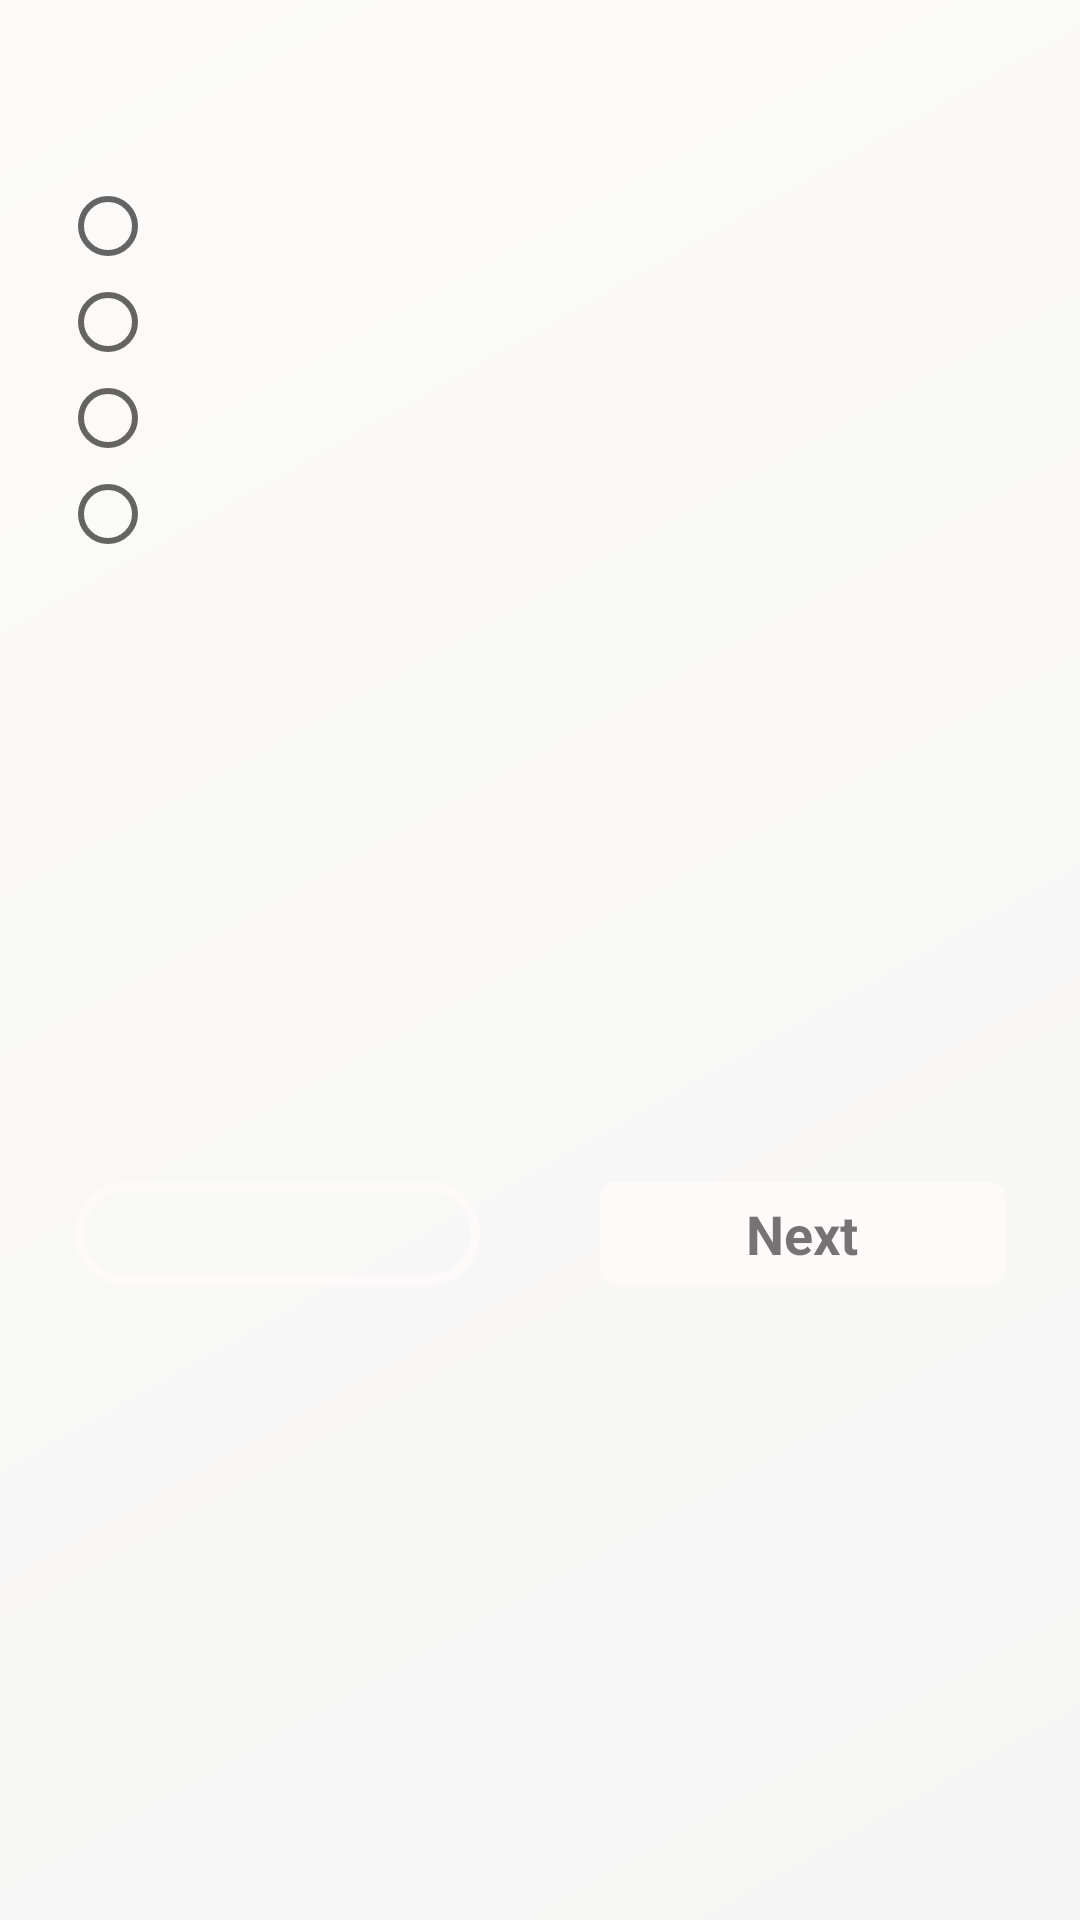

Here is an Android app screen rendered from its layout file. Give the layout XML and the strings, colors and styles it references.
<!-- AndroidManifest.xml: application theme Theme.Design.Light.NoActionBar -->
<!-- res/layout/layout_quiz_competition.xml -->
<?xml version="1.0" encoding="utf-8"?>
<androidx.constraintlayout.widget.ConstraintLayout xmlns:android="http://schemas.android.com/apk/res/android"
    android:layout_width="match_parent"
    android:layout_height="wrap_content"
    android:padding="5dp"
    xmlns:app="http://schemas.android.com/apk/res-auto"
    android:background="@drawable/light_background">
    <androidx.constraintlayout.widget.Guideline
        android:id="@+id/guideline"
        android:layout_width="wrap_content"
        android:layout_height="wrap_content"
        android:orientation="vertical"
        app:layout_constraintGuide_percent="0.5"/>
    <TextView
        android:id="@+id/tv_question"
        android:layout_width="0dp"
        android:layout_height="wrap_content"
        android:textStyle="bold"
        android:ellipsize="marquee"
        android:textAlignment="center"
        app:layout_constraintStart_toStartOf="parent"
        app:layout_constraintEnd_toEndOf="parent"
        app:layout_constraintTop_toTopOf="parent"
        android:layout_marginTop="10dp"
        android:textSize="22sp"
        android:layout_marginHorizontal="10dp"
        android:gravity="center_horizontal" />

    <RadioGroup
        android:id="@+id/radio"
        android:layout_width="wrap_content"
        android:layout_height="wrap_content"
        android:layout_marginTop="15dp"
        android:layout_marginStart="15dp"
        app:layout_constraintTop_toBottomOf="@id/tv_question"
        app:layout_constraintStart_toStartOf="parent"
        android:layout_marginLeft="15dp">

        <RadioButton
            android:id="@+id/rb_option1"
            android:layout_width="wrap_content"
            android:layout_height="wrap_content" />

        <RadioButton
            android:id="@+id/rb_option2"
            android:layout_width="wrap_content"
            android:layout_height="wrap_content"/>
        <RadioButton
            android:id="@+id/rb_option3"
            android:layout_width="wrap_content"
            android:layout_height="wrap_content" />
        <RadioButton
            android:id="@+id/rb_option4"
            android:layout_width="wrap_content"
            android:layout_height="wrap_content"/>

    </RadioGroup>


    <TextView
        android:id="@+id/tv_result"
        android:layout_width="0dp"
        android:layout_height="wrap_content"
        android:textStyle="bold"
        android:textAlignment="center"
        app:layout_constraintStart_toStartOf="parent"
        app:layout_constraintEnd_toEndOf="@id/guideline"
        app:layout_constraintTop_toBottomOf="@id/radio"
        app:layout_constraintBottom_toBottomOf="parent"
        android:layout_marginBottom="20dp"
        android:layout_marginTop="20dp"
        android:textSize="18sp"
        android:background="@drawable/stroke_post_layout"
        android:paddingVertical="5dp"
        android:paddingHorizontal="5dp"
        android:layout_marginHorizontal="20dp"
        android:gravity="center_horizontal" />
    <TextView
        android:id="@+id/tv_next"
        android:layout_width="0dp"
        android:layout_height="wrap_content"
        android:textStyle="bold"
        android:textAlignment="center"
        app:layout_constraintStart_toStartOf="@id/guideline"
        app:layout_constraintEnd_toEndOf="parent"
        app:layout_constraintTop_toBottomOf="@id/radio"
        app:layout_constraintBottom_toBottomOf="parent"
        android:layout_marginBottom="20dp"
        android:layout_marginTop="20dp"
        android:textSize="18sp"
        android:background="@drawable/confirm_button"
        android:text="Next"
        android:paddingVertical="5dp"
        android:paddingHorizontal="5dp"
        android:layout_marginHorizontal="20dp"
        android:gravity="center_horizontal" />
</androidx.constraintlayout.widget.ConstraintLayout>
<!-- resources referenced by this layout -->
<resources>
  <!-- drawable confirm_button (drawable) -->
  <?xml version="1.0" encoding="utf-8"?>
  <shape xmlns:android="http://schemas.android.com/apk/res/android"
      android:shape="rectangle"
      >
  
      <corners android:radius="5dp"/>
      <solid
          android:color="@color/snow" />
  </shape>
  <!-- drawable light_background (drawable) -->
  <?xml version="1.0" encoding="utf-8"?>
  <shape xmlns:android="http://schemas.android.com/apk/res/android"
      android:shape="rectangle">
      <gradient
          android:angle="135"
          android:endColor="@color/pale"
          android:startColor="@color/white_smoke" />
  </shape>
  <!-- drawable stroke_post_layout (drawable) -->
  <?xml version="1.0" encoding="utf-8"?>
  <shape xmlns:android="http://schemas.android.com/apk/res/android"
      android:shape="rectangle">
      <corners android:radius="18dp"/>
      <stroke
          android:width="3dp"
          android:color="@color/snow"/>
  
  </shape>
  <color name="snow">#FFFAFA</color>
  <color name="pale">#fcfbf9</color>
  <color name="white_smoke">#F5F5F5</color>
</resources>
